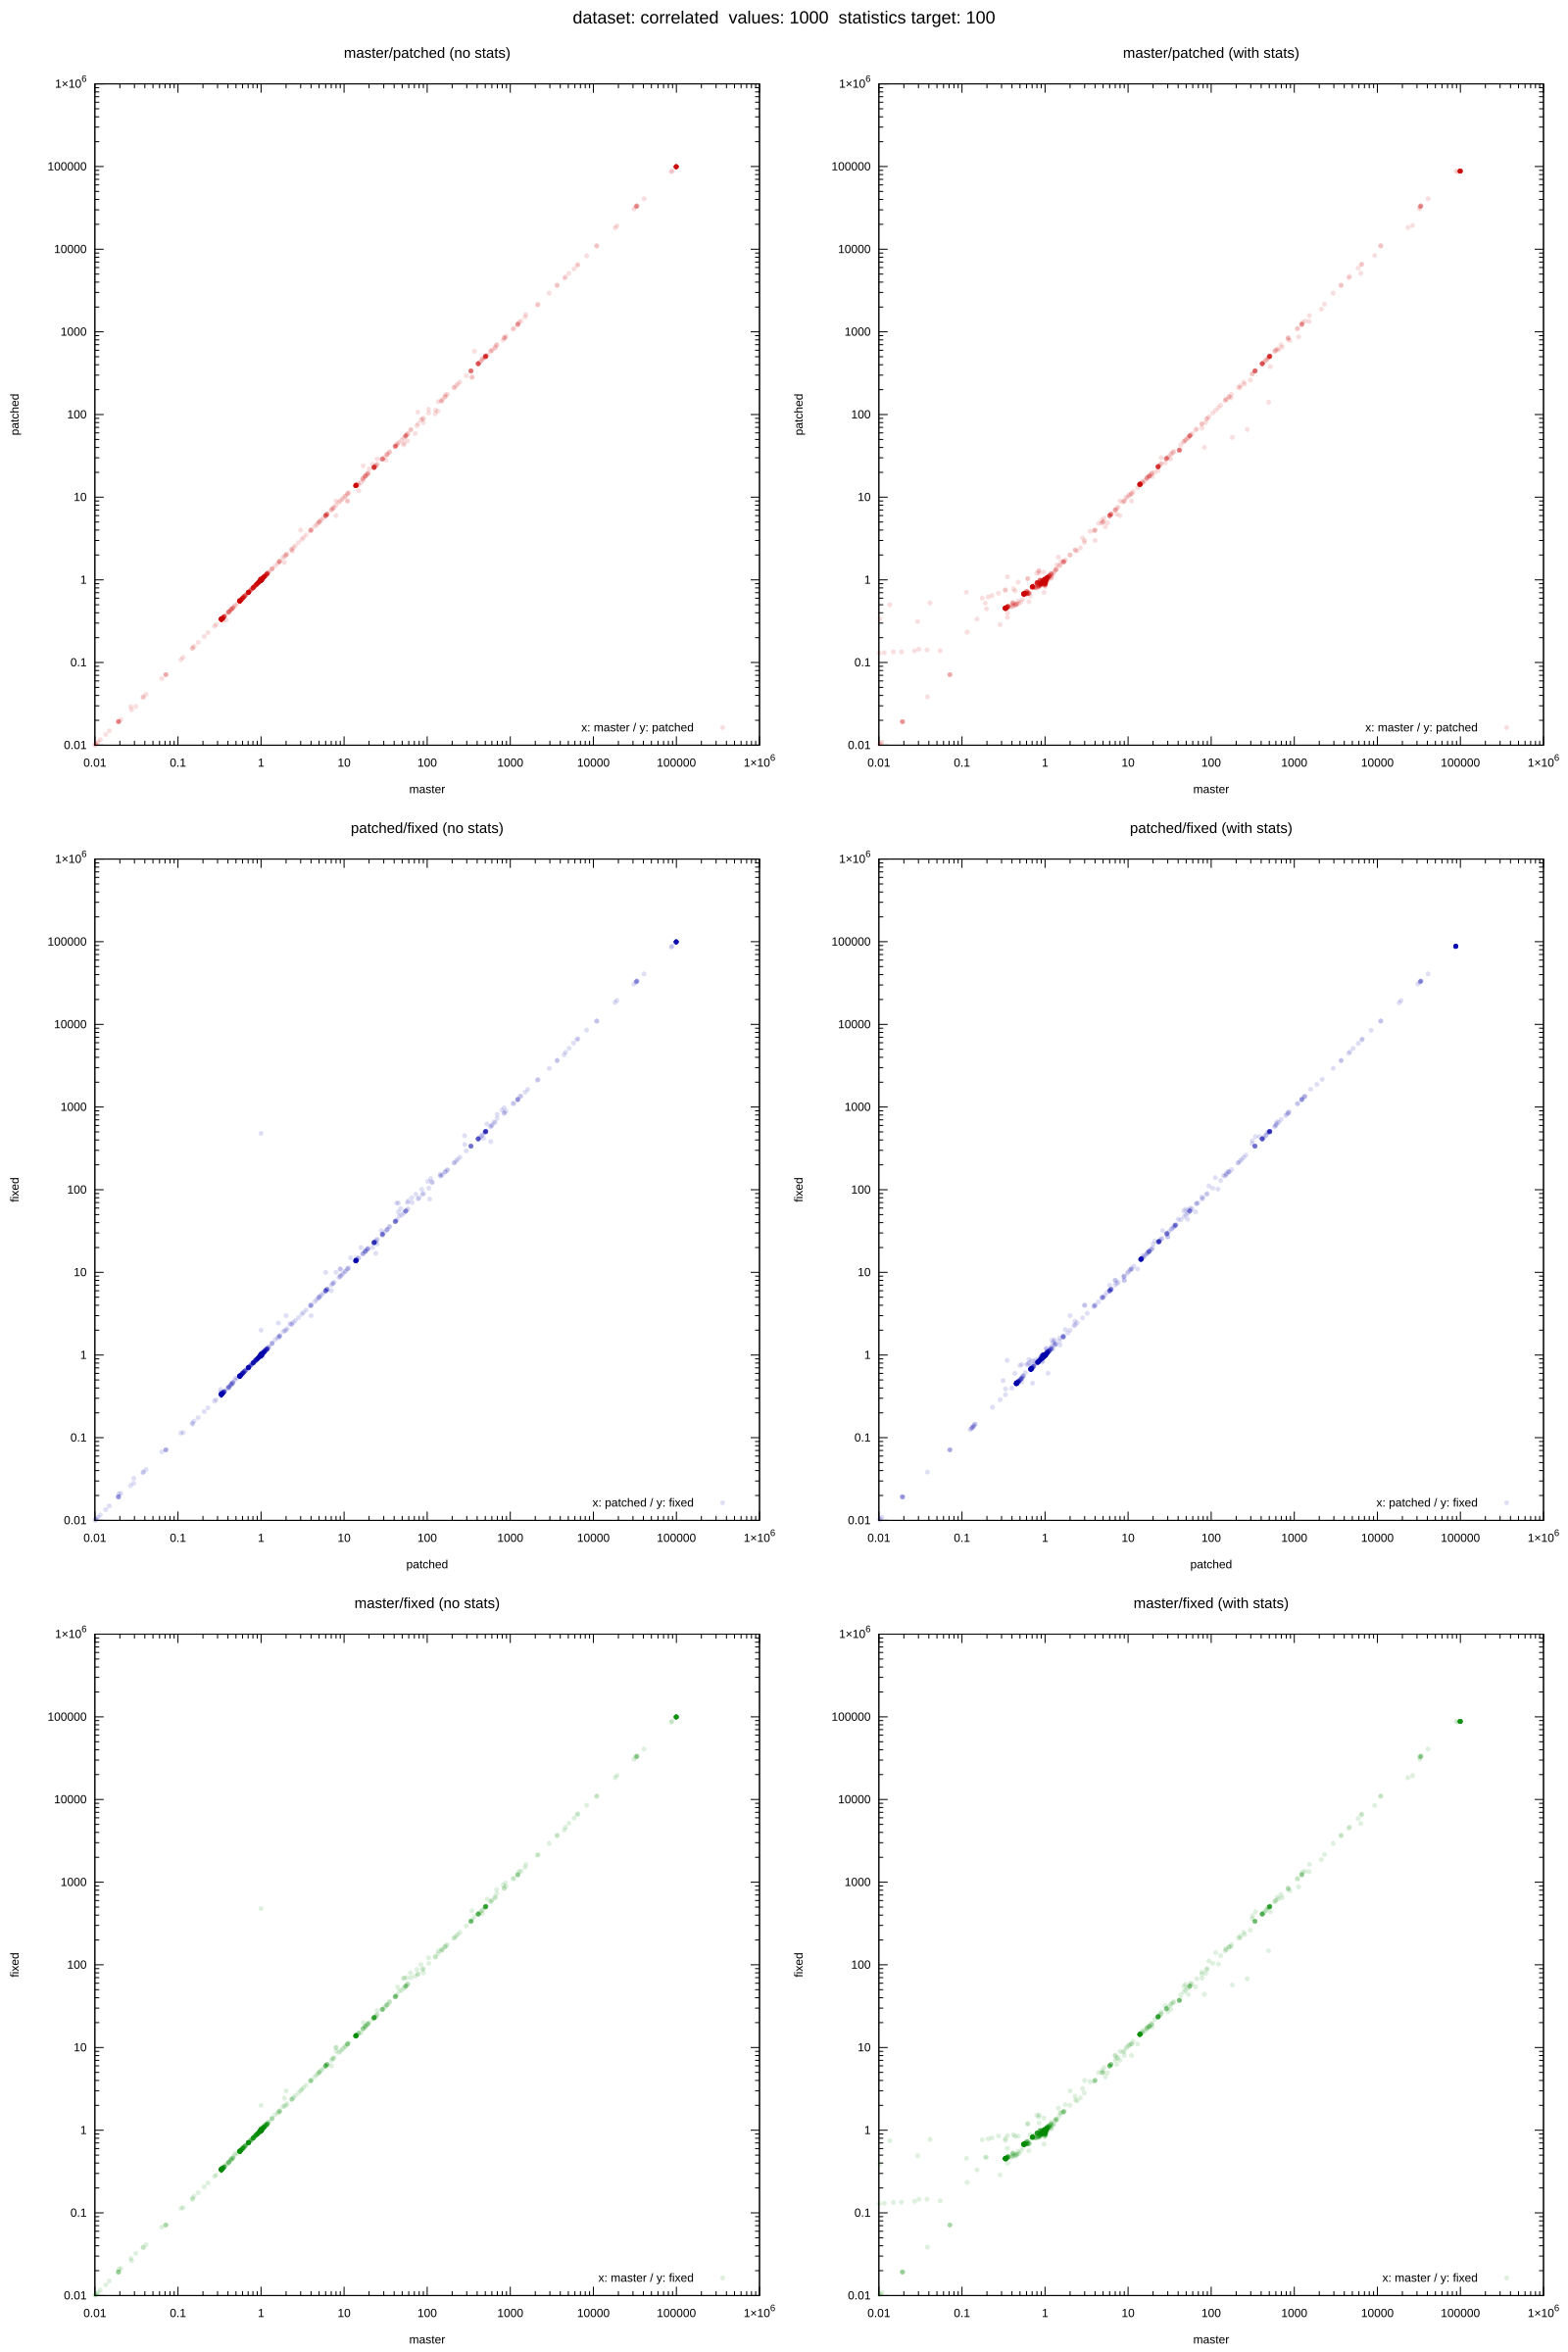

Values plotted in this chart, from the file beside it:
dataset, target, values, seed, m_error_no_stats, p_error_no_stats, f_error_no_stats, m_error_with_stats, p_error_with_stats, f_error_with_stats, m_actual, m_estimate_no_stats, m_estimate_with_stats, p_actual, p_estimate_no_stats, p_estimate_with_stats, f_actual, f_estimate_no_stats, f_estimate_with_stats
correlated, 100, 1000, 215, 0.3316, 0.3308, 0.3216, 0.3337, 0.7595, 0.7926, 8036, 2665, 2682, 8036, 2658, 6103, 8036, 2584, 6369
correlated, 100, 1000, 269, 0.3318, 0.3317, 0.3245, 0.3328, 0.7442, 0.7553, 9308, 3088, 3098, 9308, 3087, 6927, 9308, 3020, 7030
correlated, 100, 1000, 737, 0.1501, 0.1509, 0.1463, 0.537, 0.5806, 0.6131, 8036, 1206, 4315, 8036, 1213, 4666, 8036, 1176, 4927
correlated, 100, 1000, 1349, 0.3405, 0.3405, 0.3405, 0.3421, 0.4476, 0.4493, 98036, 33385, 33539, 98036, 33381, 43883, 98036, 33386, 44047
correlated, 100, 1000, 1481, 0.4078, 0.4078, 0.4078, 0.4078, 0.5261, 0.5266, 99901, 40741, 40741, 99901, 40741, 52554, 99901, 40741, 52604
correlated, 100, 1000, 1736, 40741, 40741, 40741, 40741, 40741, 40741, 0, 40741, 40741, 0, 40741, 40741, 0, 40741, 40741
correlated, 100, 1000, 2393, 2.827, 2.829, 2.828, 2.83, 3.217, 3.199, 12980, 36688, 36729, 12980, 36717, 41758, 12980, 36707, 41529
correlated, 100, 1000, 3140, 0.1156, 0.1156, 0.1156, 0.1156, 0.2337, 0.2342, 100000, 11556, 11556, 100000, 11556, 23368, 100000, 11556, 23419
correlated, 100, 1000, 4027, 0.01923, 0.01923, 0.01923, 0.01923, 0.01923, 0.01923, 52, 1, 1, 52, 1, 1, 52, 1, 1
correlated, 100, 1000, 4178, 0.9984, 1.009, 0.9892, 0.9888, 1.012, 1.012, 21193, 21160, 20956, 21193, 21377, 21439, 21193, 20964, 21454
correlated, 100, 1000, 4196, 1.008, 1.021, 1.006, 1.018, 1.028, 1.026, 21939, 22123, 22326, 21939, 22403, 22557, 21939, 22061, 22505
correlated, 100, 1000, 4237, 0.02703, 0.02928, 0.02815, 0.02928, 0.3131, 0.4899, 888, 24, 26, 888, 26, 278, 888, 25, 435
correlated, 100, 1000, 4272, 0.3423, 0.3418, 0.3424, 0.3423, 0.4549, 0.4563, 100000, 34234, 34234, 100000, 34179, 45487, 100000, 34237, 45629
correlated, 100, 1000, 4709, 0.9951, 0.9951, 0.9951, 0.9952, 1, 1, 99986, 99500, 99503, 99986, 99500, 100000, 99986, 99500, 100000
correlated, 100, 1000, 5066, 0.4074, 0.4074, 0.4074, 0.4074, 0.5255, 0.526, 100000, 40741, 40741, 100000, 40741, 52554, 100000, 40741, 52604
correlated, 100, 1000, 5095, 0.03796, 0.03796, 0.03796, 0.03796, 0.1421, 0.146, 97583, 3704, 3704, 97583, 3704, 13867, 97583, 3704, 14250
correlated, 100, 1000, 5322, 0.7037, 0.7037, 0.7037, 0.7037, 0.8218, 0.8223, 100000, 70370, 70370, 100000, 70370, 82183, 100000, 70370, 82233
correlated, 100, 1000, 5923, 4491, 4453, 4274, 4519, 4523, 4468, 0, 4491, 4519, 0, 4453, 4523, 0, 4274, 4468
correlated, 100, 1000, 6135, 1, 1, 1, 1, 0.9942, 0.9927, 100000, 99997, 99996, 100000, 99997, 99424, 100000, 99997, 99273
correlated, 100, 1000, 6456, 1.001, 1.001, 1.002, 1.001, 1.011, 1.011, 97625, 97733, 97718, 97625, 97754, 98654, 97625, 97846, 98661
correlated, 100, 1000, 6750, 0.5578, 0.5578, 0.5578, 0.5578, 0.6759, 0.6764, 100000, 55778, 55778, 100000, 55778, 67591, 100000, 55778, 67641
correlated, 100, 1000, 7312, 0.9215, 0.9199, 0.9246, 0.9922, 0.9722, 0.9758, 80446, 74134, 79818, 80446, 74006, 78210, 80446, 74379, 78499
correlated, 100, 1000, 7689, 0.34, 0.34, 0.34, 0.34, 0.4581, 0.4586, 100000, 33998, 33998, 100000, 33998, 45811, 100000, 33998, 45861
correlated, 100, 1000, 8022, 1.094, 1.094, 1.094, 1.027, 1.041, 1.034, 89687, 98107, 92132, 89687, 98107, 93376, 89687, 98157, 92748
correlated, 100, 1000, 8282, 0.996, 0.996, 0.996, 0.996, 1.001, 1.001, 99901, 99500, 99500, 99901, 99500, 100000, 99901, 99500, 100000
correlated, 100, 1000, 8367, 1, 1, 1, 1, 0.9978, 0.9969, 100000, 99997, 99997, 100000, 99997, 99775, 100000, 99997, 99686
correlated, 100, 1000, 8860, 246.7, 246.9, 247.2, 246.4, 246.5, 246.5, 42, 10363, 10348, 42, 10371, 10351, 42, 10382, 10351
correlated, 100, 1000, 8951, 1, 1, 0.9995, 1, 1, 0.9996, 99112, 99117, 99133, 99112, 99120, 99140, 99112, 99063, 99073
correlated, 100, 1000, 9121, 335, 335, 335, 335, 335, 335, 33, 11056, 11056, 33, 11056, 11056, 33, 11056, 11056
correlated, 100, 1000, 9155, 1.02, 1.02, 1.02, 1.02, 1.008, 1.012, 97583, 99556, 99556, 97583, 99556, 98406, 97583, 99556, 98739
correlated, 100, 1000, 9204, 1.009, 1.009, 1.009, 0.8834, 0.9102, 0.9, 99129, 99976, 87572, 99129, 99978, 90231, 99129, 99976, 89218
correlated, 100, 1000, 9678, 1, 1, 1, 0.9839, 0.986, 0.9821, 100000, 100000, 98393, 100000, 100000, 98598, 100000, 100000, 98212
correlated, 100, 1000, 9800, 1.025, 1.025, 1.025, 1.025, 1.008, 1.011, 97583, 99997, 99997, 97583, 99997, 98350, 97583, 99997, 98683
correlated, 100, 1000, 10364, 0.3333, 0.3333, 0.3333, 0.3333, 0.4515, 0.452, 100000, 33335, 33335, 100000, 33335, 45148, 100000, 33335, 45198
correlated, 100, 1000, 11082, 0.5578, 0.5578, 0.5578, 0.5578, 0.6759, 0.6764, 100000, 55778, 55778, 100000, 55778, 67591, 100000, 55778, 67641
correlated, 100, 1000, 11102, 0.999, 0.9996, 0.999, 0.999, 0.999, 0.999, 99435, 99334, 99334, 99435, 99399, 99331, 99435, 99331, 99333
correlated, 100, 1000, 11241, 23, 23, 23, 23, 23.64, 23.5, 2417, 55599, 55599, 2417, 55599, 57129, 2417, 55599, 56799
correlated, 100, 1000, 11246, 0.3336, 0.3336, 0.3336, 0.3336, 0.4517, 0.4522, 100000, 33355, 33355, 100000, 33355, 45168, 100000, 33355, 45218
correlated, 100, 1000, 11720, 0.3336, 0.3336, 0.3336, 0.3336, 0.4517, 0.4522, 100000, 33355, 33355, 100000, 33355, 45168, 100000, 33355, 45218
correlated, 100, 1000, 12364, 0.3532, 0.3245, 0.3532, 0.3532, 1.091, 0.6026, 453, 160, 160, 453, 147, 494, 453, 160, 273
correlated, 100, 1000, 13135, 4615, 4629, 4610, 4645, 4697, 4671, 0, 4615, 4645, 0, 4629, 4697, 0, 4610, 4671
correlated, 100, 1000, 13229, 13.79, 13.79, 13.79, 13.79, 14.47, 14.34, 2417, 33333, 33333, 2417, 33333, 34983, 2417, 33333, 34650
correlated, 100, 1000, 13746, 1.003, 1.003, 1.003, 0.9406, 0.9479, 0.9455, 99663, 100000, 93742, 99663, 100000, 94468, 99663, 100000, 94230
correlated, 100, 1000, 13959, 0.7037, 0.7037, 0.7037, 0.7037, 0.8218, 0.8223, 100000, 70370, 70370, 100000, 70370, 82183, 100000, 70370, 82233
correlated, 100, 1000, 14550, 1, 1, 1, 0.9998, 0.9537, 0.9513, 100000, 100000, 99975, 100000, 100000, 95375, 100000, 100000, 95127
correlated, 100, 1000, 14895, 0.4103, 0.4098, 0.4128, 0.4104, 0.4779, 0.4838, 99986, 41020, 41037, 99986, 40975, 47779, 99986, 41279, 48371
correlated, 100, 1000, 15084, 0.5993, 0.5991, 0.6004, 0.5993, 0.6754, 0.6812, 99986, 59917, 59921, 99986, 59899, 67532, 99986, 60032, 68109
correlated, 100, 1000, 15105, 1, 1, 1, 1, 1, 1, 0, 1, 1, 0, 1, 1, 0, 1, 1
correlated, 100, 1000, 15498, 0.9723, 0.9712, 0.969, 0.9871, 0.9893, 0.9875, 81930, 79658, 80876, 81930, 79573, 81051, 81930, 79390, 80902
correlated, 100, 1000, 16536, 0.559, 0.5589, 0.5591, 0.559, 0.6761, 0.678, 100000, 55904, 55904, 100000, 55892, 67607, 100000, 55905, 67796
correlated, 100, 1000, 16697, 19, 19, 19, 19, 19, 19, 0, 19, 19, 0, 19, 19, 0, 19, 19
correlated, 100, 1000, 17227, 0.5557, 0.5557, 0.5557, 0.5557, 0.6738, 0.6749, 100000, 55570, 55570, 100000, 55568, 67383, 100000, 55570, 67489
correlated, 100, 1000, 17358, 0.3445, 0.3446, 0.3449, 0.3447, 0.463, 0.464, 100000, 34452, 34465, 100000, 34461, 46296, 100000, 34492, 46399
correlated, 100, 1000, 17379, 0.6049, 0.6049, 0.6049, 0.6049, 0.7231, 0.7242, 100000, 60494, 60494, 100000, 60494, 72307, 100000, 60494, 72417
correlated, 100, 1000, 17770, 0.352, 0.3523, 0.3531, 0.389, 0.471, 0.472, 100000, 35200, 38898, 100000, 35232, 47102, 100000, 35310, 47196
correlated, 100, 1000, 18114, 14.81, 14.81, 14.81, 14.81, 15.5, 15.39, 2417, 35802, 35802, 2417, 35802, 37452, 2417, 35802, 37192
correlated, 100, 1000, 18915, 0.9998, 0.9998, 0.9998, 0.947, 0.9595, 0.9577, 100000, 99979, 94702, 100000, 99978, 95945, 100000, 99978, 95765
correlated, 100, 1000, 19039, 1.192, 1.191, 1.19, 1.191, 1.191, 1.191, 80446, 95898, 95835, 80446, 95822, 95771, 80446, 95721, 95791
correlated, 100, 1000, 19613, 1, 1, 1, 1, 1, 1, 0, 1, 1, 0, 1, 1, 0, 1, 1
correlated, 100, 1000, 20201, 19, 19, 19, 19, 19, 19, 0, 19, 19, 0, 19, 19, 0, 19, 19
... 1,291 more rows
